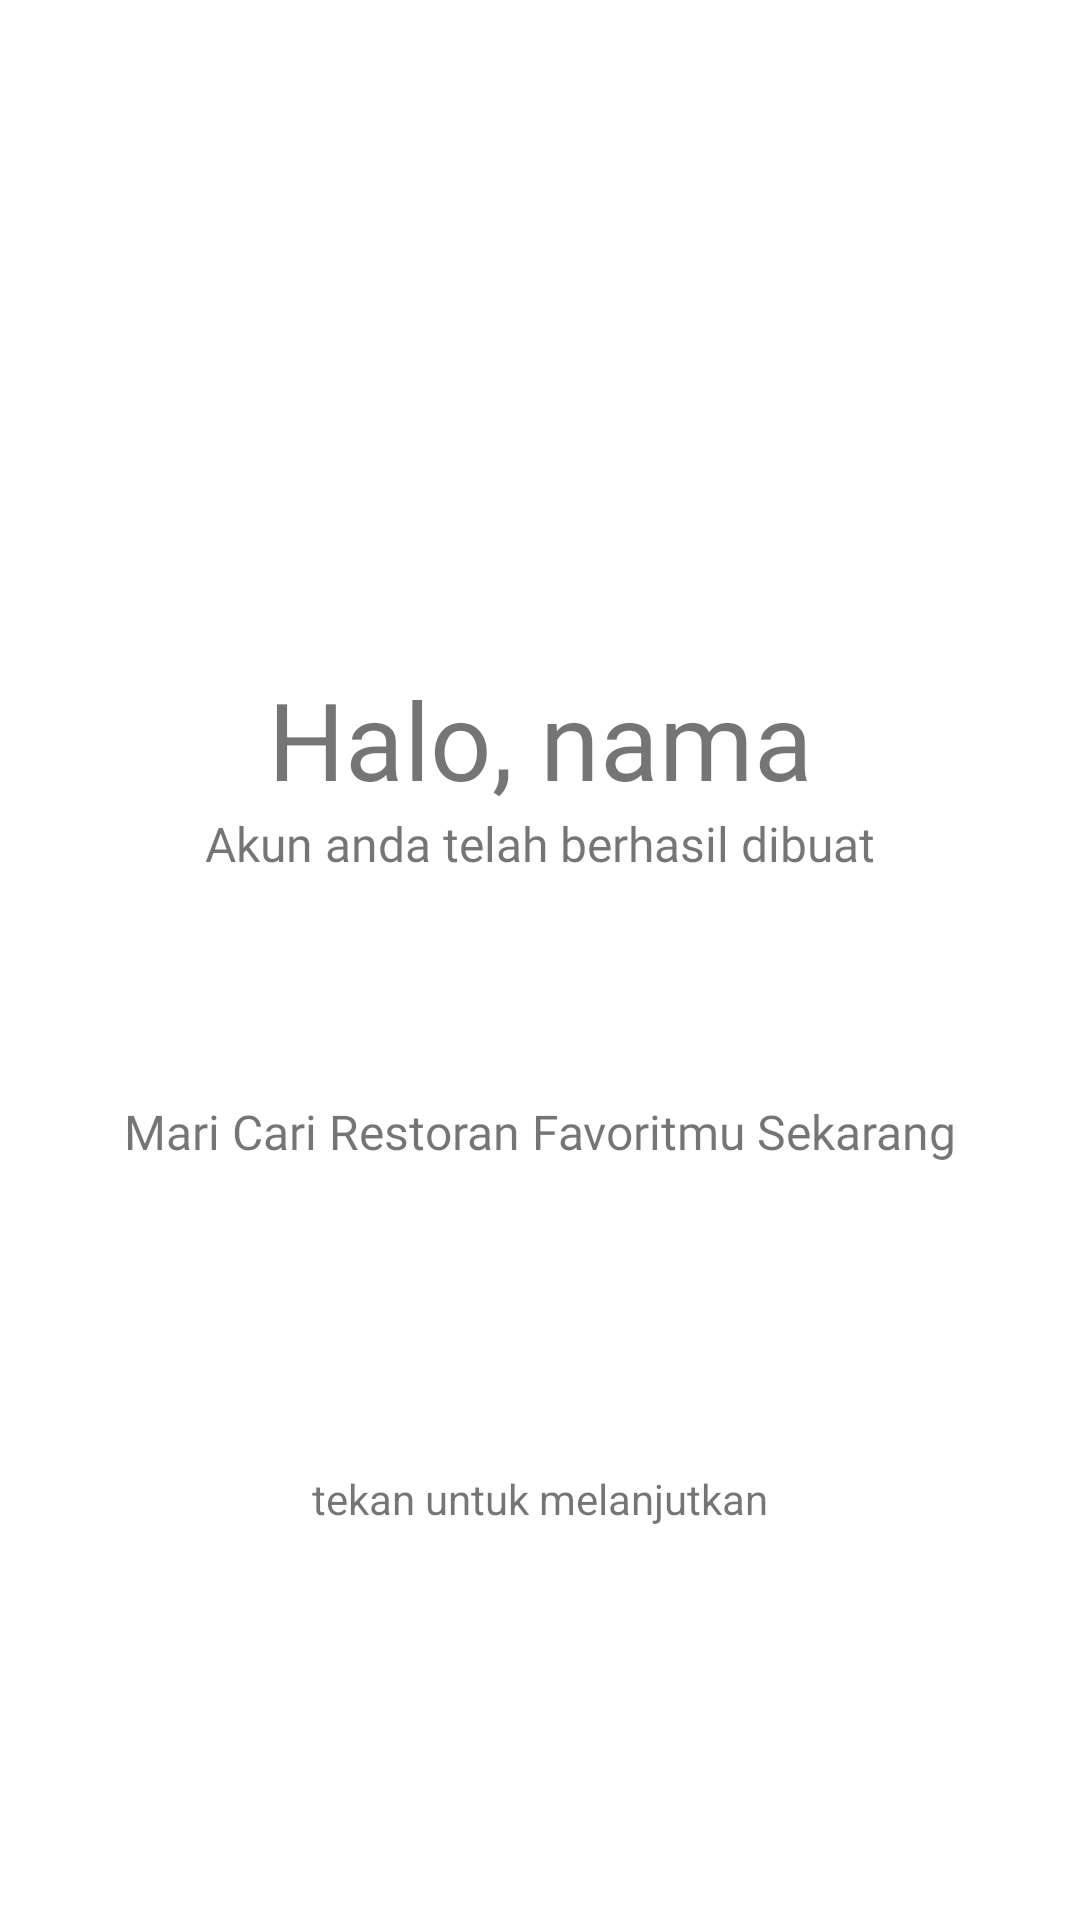

Produce the Android XML layout that renders to this screen, including the resource entries it uses.
<!-- AndroidManifest.xml: application theme Theme.SelfOrder -->
<!-- res/layout/activity_splash_screen_pendaftaran.xml -->
<?xml version="1.0" encoding="utf-8"?>
<androidx.constraintlayout.widget.ConstraintLayout xmlns:android="http://schemas.android.com/apk/res/android"
    xmlns:app="http://schemas.android.com/apk/res-auto"
    xmlns:tools="http://schemas.android.com/tools"
    android:layout_width="match_parent"
    android:layout_height="match_parent"
    tools:context=".activity.splash_screen_pendaftaran">
    <ImageView
        android:layout_width="102dp"
        android:layout_height="102dp"
        android:src="@drawable/ic_baseline_check_circle_24"
        app:layout_constraintLeft_toLeftOf="parent"
        app:layout_constraintRight_toRightOf="parent"
        app:layout_constraintTop_toTopOf="parent"
        android:layout_marginTop="120dp"
        android:id="@+id/imgView"
        />
    <TextView
        android:layout_width="wrap_content"
        android:layout_height="wrap_content"
        android:fontFamily="@font/poppins_black"
        android:textSize="36sp"
        app:layout_constraintTop_toBottomOf="@id/imgView"
        app:layout_constraintLeft_toLeftOf="parent"
        app:layout_constraintRight_toRightOf="parent"
        android:id="@+id/text1"
        android:text="Halo, nama"
        />
    <TextView
        android:layout_width="wrap_content"
        android:layout_height="wrap_content"
        android:fontFamily="@font/poppins_thin"
        android:textSize="16sp"
        android:text="Akun anda telah berhasil dibuat"
        app:layout_constraintTop_toBottomOf="@id/text1"
        app:layout_constraintLeft_toLeftOf="parent"
        app:layout_constraintRight_toRightOf="parent"
        android:id="@+id/text2"
        />
    <TextView
        android:layout_width="wrap_content"
        android:layout_height="wrap_content"
        android:id="@+id/text3"
        android:text="Mari Cari Restoran Favoritmu Sekarang"
        android:fontFamily="@font/poppins_thin"
        android:textSize="16sp"
        app:layout_constraintBottom_toTopOf="@id/next"
        app:layout_constraintLeft_toLeftOf="parent"
        app:layout_constraintRight_toRightOf="parent"
        />
    <ImageButton
        android:layout_width="102dp"
        android:layout_height="102dp"
        android:src="@drawable/ic_baseline_navigate_next_24"
        android:id="@+id/next"
        style="@style/Widget.AppCompat.Button.Borderless"
        app:layout_constraintBottom_toBottomOf="parent"
        app:layout_constraintLeft_toLeftOf="parent"
        app:layout_constraintRight_toRightOf="parent"
        android:layout_marginBottom="150dp"
        />
    <TextView
        android:layout_width="wrap_content"
        android:layout_height="wrap_content"
        android:text="tekan untuk melanjutkan"
        app:layout_constraintTop_toBottomOf="@id/next"
        app:layout_constraintLeft_toLeftOf="parent"
        app:layout_constraintRight_toRightOf="parent"
        />

</androidx.constraintlayout.widget.ConstraintLayout>
<!-- resources referenced by this layout -->
<resources>
  <style name="Theme.SelfOrder" parent="Theme.MaterialComponents.DayNight.DarkActionBar">
          
          <item name="colorPrimary">@color/purple_500</item>
          <item name="colorPrimaryVariant">@color/black</item>
          <item name="colorOnPrimary">@color/white</item>
          
          <item name="colorSecondary">@color/teal_200</item>
          <item name="colorSecondaryVariant">@color/teal_700</item>
          <item name="colorOnSecondary">@color/black</item>
          
          <item name="android:statusBarColor" tools:targetApi="l">?attr/colorPrimaryVariant</item>
          
      </style>
  <color name="purple_500">#FF6200EE</color>
  <color name="black">#FF000000</color>
  <color name="white">#FFFFFFFF</color>
  <color name="teal_200">#FF03DAC5</color>
  <color name="teal_700">#FF018786</color>
</resources>
